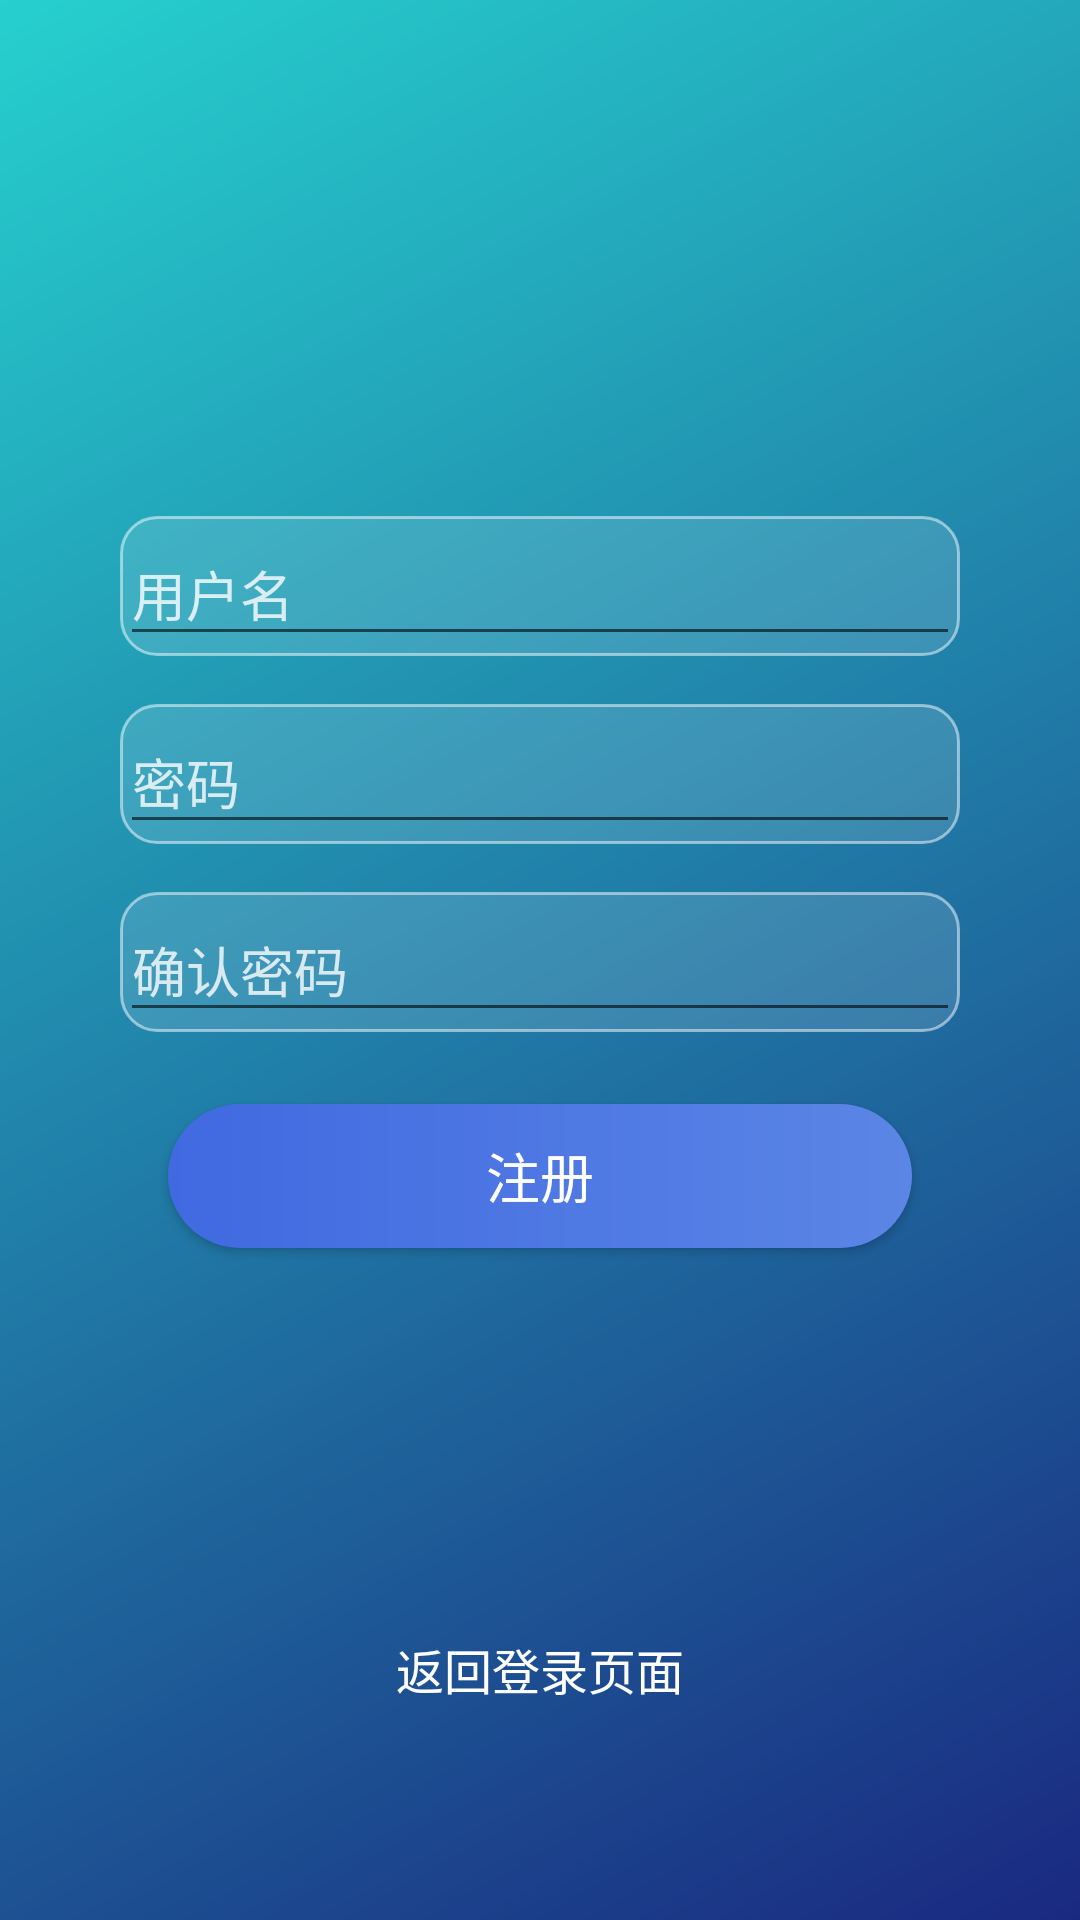

Here is an Android app screen rendered from its layout file. Give the layout XML and the strings, colors and styles it references.
<!-- AndroidManifest.xml: application theme Theme.EnglishTools -->
<!-- res/layout/fragment_register.xml -->
<?xml version="1.0" encoding="utf-8"?>
<layout xmlns:android="http://schemas.android.com/apk/res/android"
    xmlns:app="http://schemas.android.com/apk/res-auto"
    xmlns:tools="http://schemas.android.com/tools">

    <androidx.constraintlayout.widget.ConstraintLayout
        android:layout_width="match_parent"
        android:layout_height="match_parent"
        android:background="@drawable/bg_gradient"
        android:padding="24dp"
        tools:context=".ui.auth.RegisterFragment">

        
        <androidx.constraintlayout.widget.Guideline
            android:id="@+id/guideline_vertical_center"
            android:layout_width="wrap_content"
            android:layout_height="wrap_content"
            android:orientation="horizontal"
            app:layout_constraintGuide_percent="0.25" />

        
        <com.google.android.material.textfield.TextInputLayout
            android:id="@+id/inputLayoutUsername"
            android:layout_width="0dp"
            android:layout_height="wrap_content"
            android:layout_marginHorizontal="16dp"
            android:textColorHint="#CCFFFFFF"
            app:layout_constraintEnd_toEndOf="parent"
            app:layout_constraintStart_toStartOf="parent"
            app:layout_constraintTop_toBottomOf="@id/guideline_vertical_center"
            style="@style/RegisterInputStyle">

            <com.google.android.material.textfield.TextInputEditText
                android:id="@+id/etUsername"
                android:layout_width="match_parent"
                android:layout_height="wrap_content"
                android:hint="@string/username"
                android:inputType="text"
                android:textColor="#FFFFFF"
                android:textColorHint="#CCFFFFFF"/>

        </com.google.android.material.textfield.TextInputLayout>

        
        <com.google.android.material.textfield.TextInputLayout
            android:id="@+id/inputLayoutPassword"
            android:layout_width="0dp"
            android:layout_height="wrap_content"
            android:layout_marginTop="16dp"
            android:layout_marginHorizontal="16dp"
            android:textColorHint="#CCFFFFFF"
            app:layout_constraintEnd_toEndOf="parent"
            app:layout_constraintStart_toStartOf="parent"
            app:layout_constraintTop_toBottomOf="@id/inputLayoutUsername"
            style="@style/RegisterInputStyle">

            <com.google.android.material.textfield.TextInputEditText
                android:id="@+id/etPassword"
                android:layout_width="match_parent"
                android:layout_height="wrap_content"
                android:hint="@string/password"
                android:inputType="textPassword"
                android:textColor="#FFFFFF"
                android:textColorHint="#CCFFFFFF"/>

        </com.google.android.material.textfield.TextInputLayout>

        
        <com.google.android.material.textfield.TextInputLayout
            android:id="@+id/inputLayoutConfirmPassword"
            android:layout_width="0dp"
            android:layout_height="wrap_content"
            android:layout_marginTop="16dp"
            android:layout_marginHorizontal="16dp"
            android:textColorHint="#CCFFFFFF"
            app:layout_constraintEnd_toEndOf="parent"
            app:layout_constraintStart_toStartOf="parent"
            app:layout_constraintTop_toBottomOf="@id/inputLayoutPassword"
            style="@style/RegisterInputStyle">

            <com.google.android.material.textfield.TextInputEditText
                android:id="@+id/etConfirmPassword"
                android:layout_width="match_parent"
                android:layout_height="wrap_content"
                android:hint="@string/confirm_password"
                android:inputType="textPassword"
                android:textColor="#FFFFFF"
                android:textColorHint="#CCFFFFFF"/>

        </com.google.android.material.textfield.TextInputLayout>

        
        <Button
            android:id="@+id/btnRegister"
            android:layout_width="0dp"
            android:layout_height="wrap_content"
            android:text="@string/register"
            android:background="@drawable/bg_button_gradient"
            android:textAllCaps="false"
            android:textColor="#FFFFFF"
            android:textSize="18sp"
            app:layout_constraintEnd_toEndOf="parent"
            app:layout_constraintStart_toStartOf="parent"
            app:layout_constraintTop_toBottomOf="@id/inputLayoutConfirmPassword"
            android:layout_marginTop="24dp"
            android:layout_marginHorizontal="32dp" />

        
        <TextView
            android:id="@+id/tvBackToLogin"
            android:layout_width="wrap_content"
            android:layout_height="wrap_content"
            android:text="返回登录页面"
            android:textColor="#FFFFFF"
            android:textSize="16sp"
            android:background="?attr/selectableItemBackground"
            android:padding="8dp"
            android:layout_marginBottom="40dp"
            app:layout_constraintBottom_toBottomOf="parent"
            app:layout_constraintStart_toStartOf="parent"
            app:layout_constraintEnd_toEndOf="parent"/>

    </androidx.constraintlayout.widget.ConstraintLayout>
</layout>
<!-- resources referenced by this layout -->
<resources>
  <!-- drawable bg_button_gradient (drawable) -->
  <?xml version="1.0" encoding="utf-8"?>
  <shape xmlns:android="http://schemas.android.com/apk/res/android">
      <gradient
          android:startColor="#FF4169E1"
          android:endColor="#FF5B86E5"
          android:angle="0" /> 
      <corners android:radius="24dp" /> 
  </shape>
  <!-- drawable bg_gradient (drawable) -->
  <?xml version="1.0" encoding="utf-8"?>
  <shape xmlns:android="http://schemas.android.com/apk/res/android">
      <gradient
          android:startColor="#1A2980"
          android:endColor="#26D0CE"
          android:angle="135"/>
  </shape>
  <string name="confirm_password">确认密码</string>
  <string name="password">密码</string>
  <string name="register">注册</string>
  <string name="username">用户名</string>
  <style name="RegisterInputStyle">
          <item name="boxBackgroundMode">outline</item>
          <item name="boxBackgroundColor">@android:color/transparent</item>
          <item name="hintTextColor">?android:textColorHint</item>
          <item name="android:background">@drawable/input_bg_selector</item>
      </style>
  <style name="Theme.EnglishTools" parent="Theme.AppCompat.Light.NoActionBar">
          <item name="colorPrimary">@color/purple_500</item>
          <item name="colorPrimaryDark">@color/purple_700</item>
          <item name="colorAccent">@color/teal_200</item>
      </style>
  <!-- drawable input_bg_selector (drawable) -->
  <?xml version="1.0" encoding="utf-8"?>
  <shape xmlns:android="http://schemas.android.com/apk/res/android">
      <solid android:color="#20FFFFFF" /> 
      <corners android:radius="12dp" /> 
      <stroke android:width="1dp" android:color="#80FFFFFF" /> 
  </shape>
  <!-- not gathered from this repository: default colours our renderer supplied (Android Studio template values) -->
  <color name="purple_500">#FF6200EE</color>
  <color name="purple_700">#FF3700B3</color>
  <color name="teal_200">#FF03DAC5</color>
</resources>
